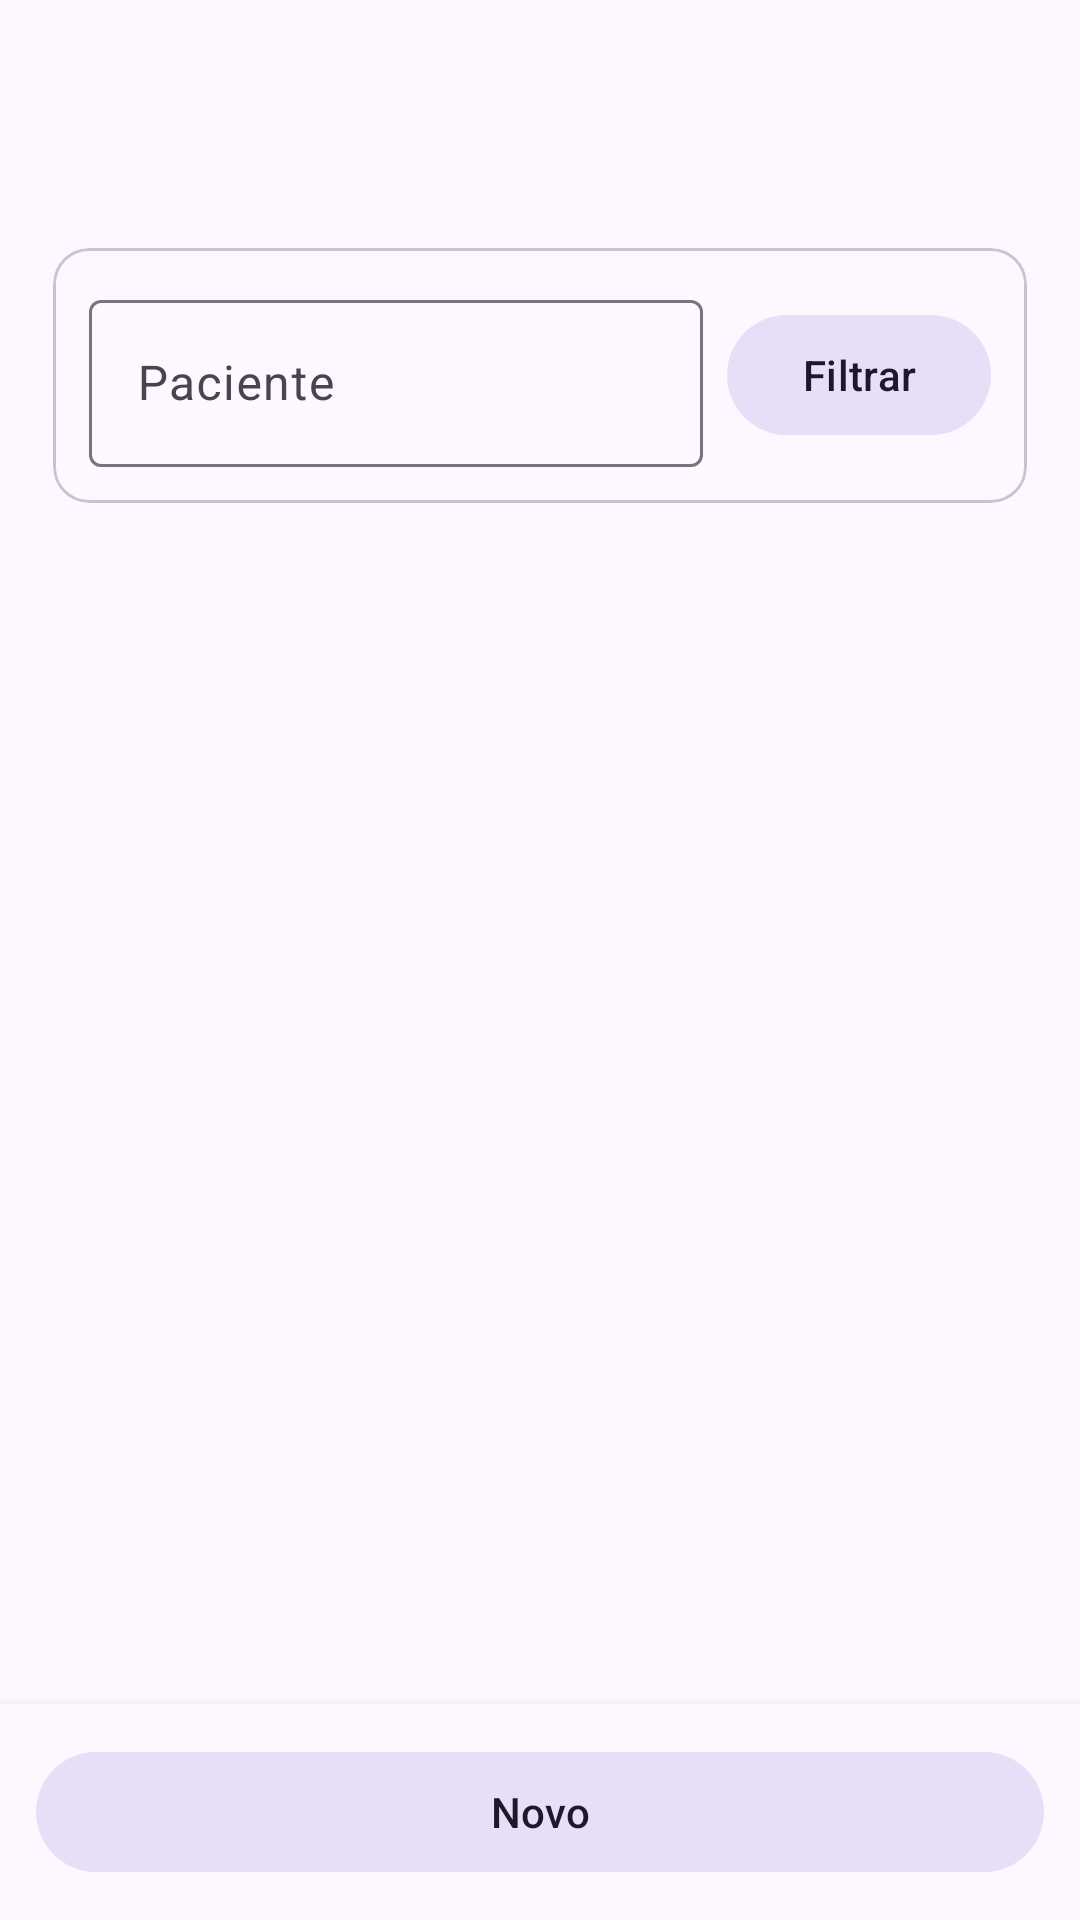

Produce the Android XML layout that renders to this screen, including the resource entries it uses.
<!-- AndroidManifest.xml: application theme Theme.MensurA -->
<!-- res/layout/activity_pacienteslist.xml -->
<androidx.constraintlayout.widget.ConstraintLayout xmlns:android="http://schemas.android.com/apk/res/android"
    xmlns:app="http://schemas.android.com/apk/res-auto"
    android:layout_width="match_parent"
    android:layout_height="match_parent">

    <include
        android:id="@+id/includeToolbar"
        layout="@layout/toolbar_generic"
        app:layout_constraintTop_toTopOf="parent"
        app:layout_constraintStart_toStartOf="parent"
        app:layout_constraintEnd_toEndOf="parent" />

    <com.google.android.material.card.MaterialCardView
        android:id="@+id/cardFiltros"
        android:layout_width="0dp"
        android:layout_height="wrap_content"
        app:layout_constraintTop_toBottomOf="@id/includeToolbar"
        app:layout_constraintStart_toStartOf="parent"
        app:layout_constraintEnd_toEndOf="parent"
        android:layout_margin="12dp"
        app:cardCornerRadius="12dp"
        app:cardUseCompatPadding="true">

        <LinearLayout
            android:layout_width="match_parent"
            android:layout_height="wrap_content"
            android:orientation="horizontal"
            android:padding="12dp"
            android:gravity="center_vertical">

            <com.google.android.material.textfield.TextInputLayout
                android:layout_width="0dp"
                android:layout_height="wrap_content"
                android:layout_weight="1"
                android:hint="Paciente">

                <com.google.android.material.textfield.TextInputEditText
                    android:id="@+id/edtPacienteNome"
                    android:layout_width="match_parent"
                    android:layout_height="wrap_content"
                    android:inputType="textCapWords"
                    android:imeOptions="actionSearch"/>
            </com.google.android.material.textfield.TextInputLayout>

            <com.google.android.material.button.MaterialButton
                android:id="@+id/btnAplicarFiltros"
                style="@style/Widget.Material3.Button.TonalButton"
                android:layout_width="wrap_content"
                android:layout_height="wrap_content"
                android:text="Filtrar"
                android:layout_marginStart="8dp"/>
        </LinearLayout>
    </com.google.android.material.card.MaterialCardView>

    <androidx.recyclerview.widget.RecyclerView
        android:id="@+id/recyclerPacientes"
        android:layout_width="0dp"
        android:layout_height="0dp"
        android:padding="8dp"
        android:clipToPadding="false"
        app:layout_constraintTop_toBottomOf="@id/cardFiltros"
        app:layout_constraintBottom_toTopOf="@id/footer"
        app:layout_constraintStart_toStartOf="parent"
        app:layout_constraintEnd_toEndOf="parent"/>

    <LinearLayout
        android:id="@+id/footer"
        android:layout_width="0dp"
        android:layout_height="wrap_content"
        android:orientation="horizontal"
        android:padding="12dp"
        android:background="?attr/colorSurface"
        android:elevation="6dp"
        app:layout_constraintBottom_toBottomOf="parent"
        app:layout_constraintStart_toStartOf="parent"
        app:layout_constraintEnd_toEndOf="parent">

        <com.google.android.material.button.MaterialButton
            android:id="@+id/btnNovo"
            style="@style/Widget.Material3.Button.TonalButton"
            android:layout_width="match_parent"
            android:layout_height="wrap_content"
            android:text="Novo"/>
    </LinearLayout>

    <include layout="@layout/loading_overlay" />
</androidx.constraintlayout.widget.ConstraintLayout>
<!-- res/layout/toolbar_generic.xml (included above) -->
<?xml version="1.0" encoding="utf-8"?>
<com.google.android.material.appbar.MaterialToolbar
    xmlns:android="http://schemas.android.com/apk/res/android"
    xmlns:app="http://schemas.android.com/apk/res-auto"
    android:id="@+id/toolbar"
    android:layout_width="match_parent"
    android:layout_height="?attr/actionBarSize"
    app:titleTextColor="?attr/colorOnSurface"
    app:navigationIcon="@drawable/ic_arrow_back_24"
    app:contentInsetStartWithNavigation="0dp"
    android:elevation="4dp" />
<!-- res/layout/loading_overlay.xml (included above) -->
<?xml version="1.0" encoding="utf-8"?>
<FrameLayout xmlns:android="http://schemas.android.com/apk/res/android"
    android:id="@+id/loadingOverlay"
    android:layout_width="match_parent"
    android:layout_height="match_parent"
    android:background="#80000000"
    android:visibility="gone"
    android:clickable="true"
    android:focusable="true">

    <ProgressBar
        android:layout_width="wrap_content"
        android:layout_height="wrap_content"
        android:layout_gravity="center"
        style="?android:attr/progressBarStyleLarge" />
</FrameLayout>
<!-- resources referenced by this layout -->
<resources>
  <style name="Theme.MensurA" parent="Base.Theme.MensurA" />
  <style name="Base.Theme.MensurA" parent="Theme.Material3.DayNight.NoActionBar">
          
          
      </style>
</resources>
